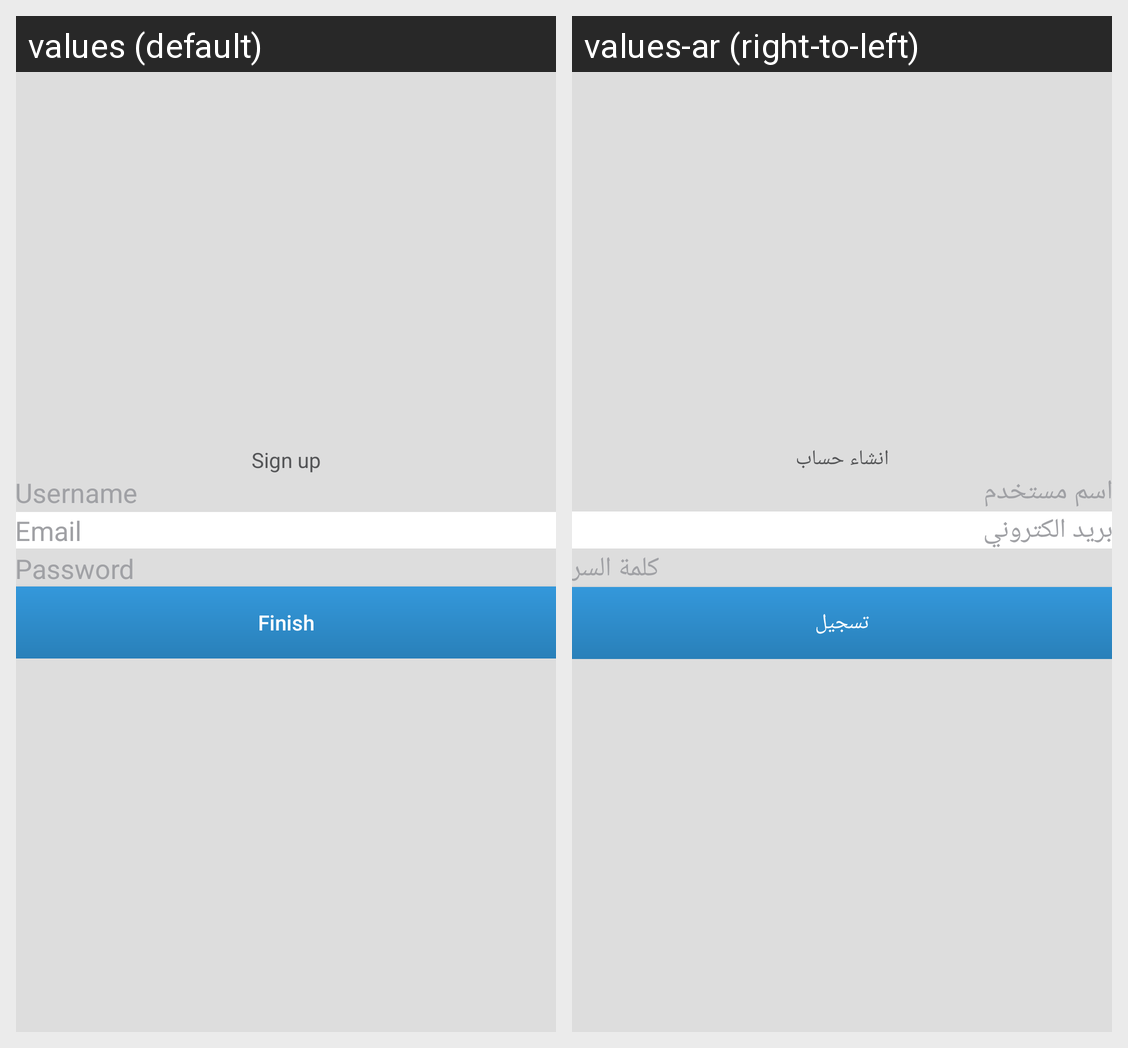

This grid shows one Android layout under two languages. Give, for every string resource on the screen, its name, the default text and each shown locale's text.
Android screen res/layout/fragment_sign_up.xml rendered under 2 locales, left to right: values (default), values-ar (right-to-left). Device: Nexus 5 (rendered at 1080×1920; each locale shown at half size, 540×960, under a caption strip naming it); theme AppTheme.NoActionBar.
Strings drawn on this screen, with the default value and each locale's value (text and hints the layout hard-codes, and strings that could not be matched under every locale, appear in the picture but are not listed):

navigation_drawer_item_title_sign_up
  values: Sign up
  values-ar: انشاء حساب

username
  values: Username
  values-ar: اسم مستخدم

email
  values: Email
  values-ar: بريد الكتروني

password
  values: Password
  values-ar: كلمة السر

finish
  values: Finish
  values-ar: تسجيل
